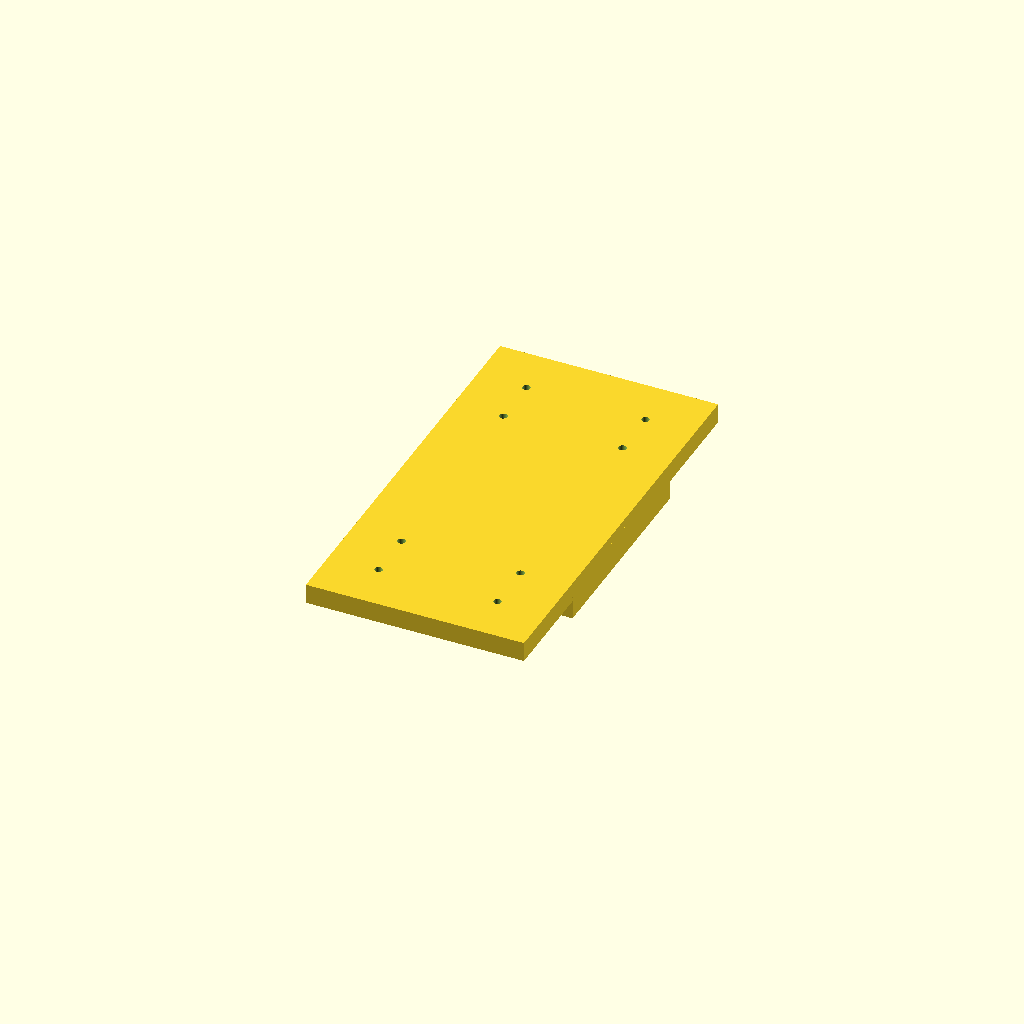
Cell 1: rendered with the file's own defaults.
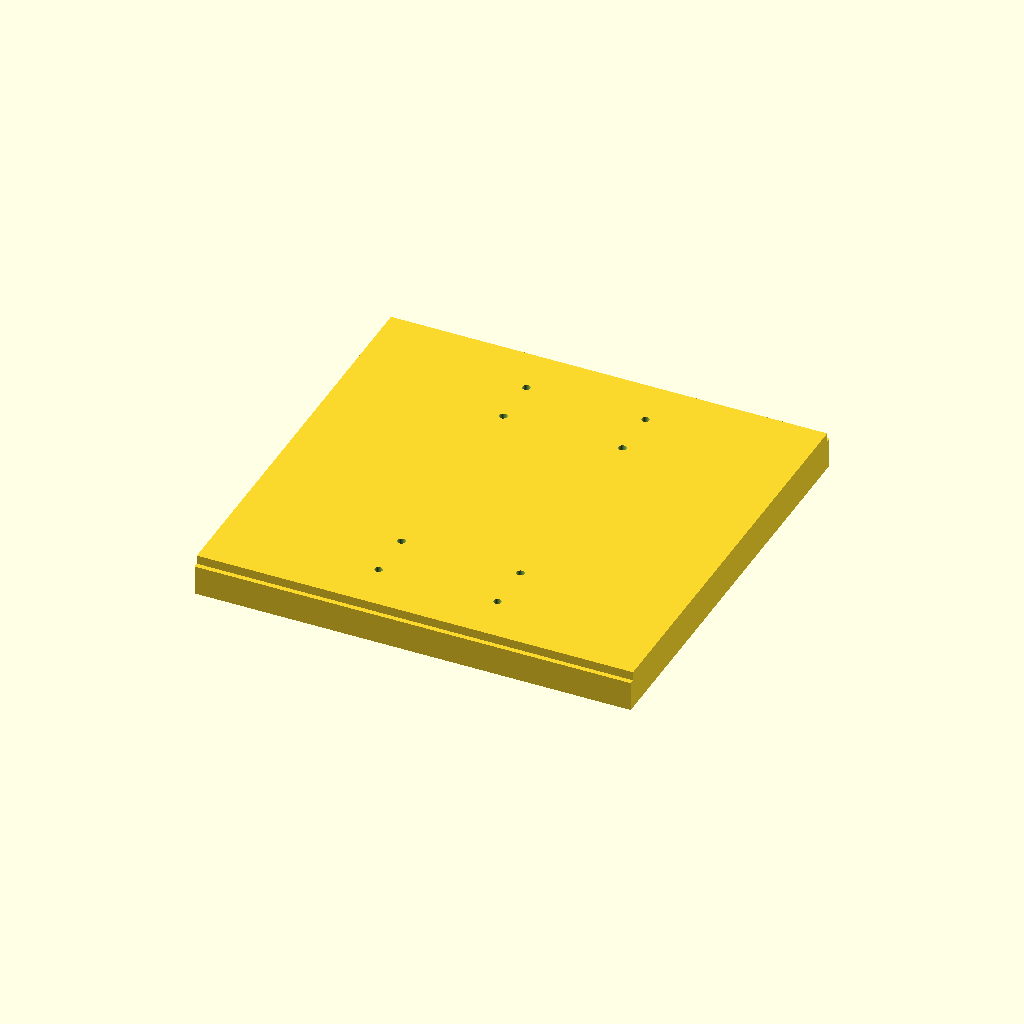
Cell 2 — cx set to 220, the other parameters unchanged.
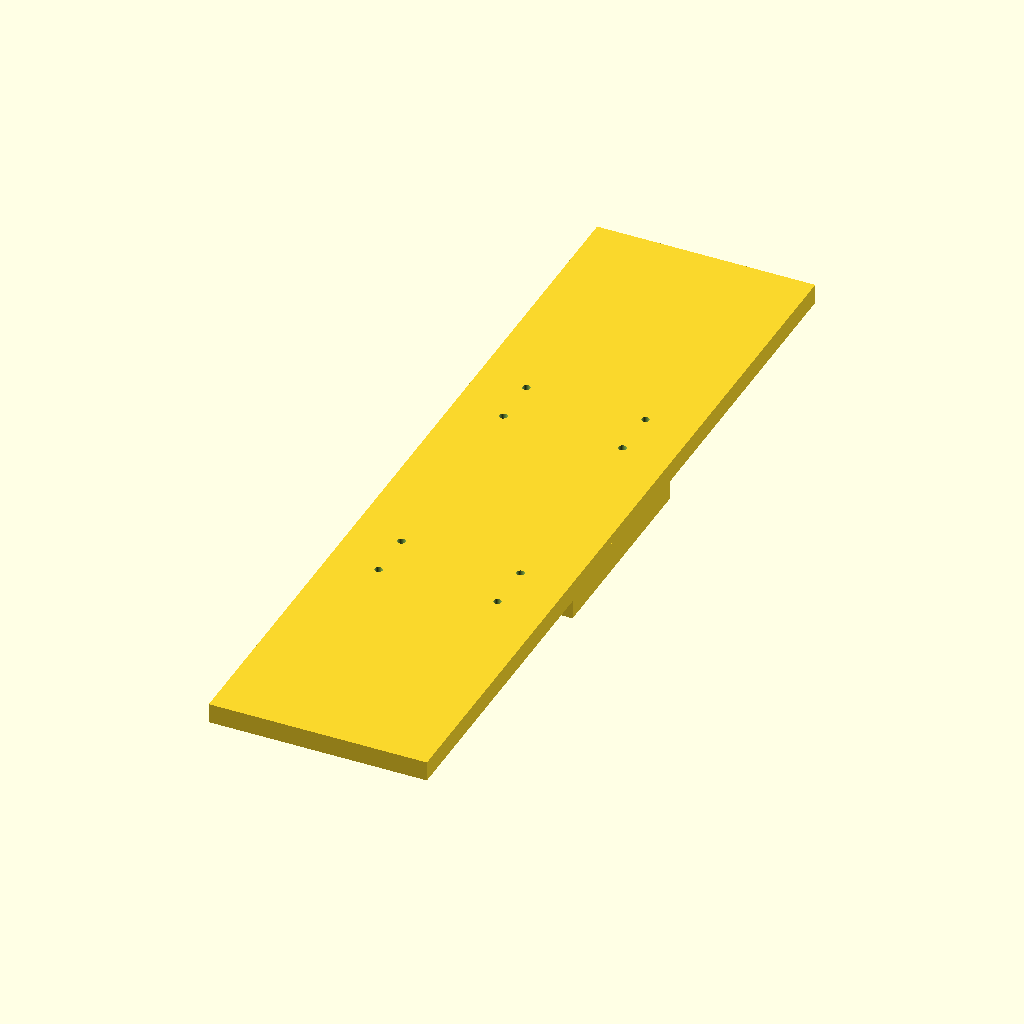
Cell 3 — cy set to 420, the other parameters unchanged.
All cells are drawn from one camera (rotation 55°, 0°, 25°, orthographic, colour scheme Cornfield), so only the parameter changes between them.
The OpenSCAD source (hardware/CAD/CaseV2/NewCase.scad):
cx = 110;
cy = 210; //130 + 40 + 40
cz = 50;
mz = 40; // mid level z height
th = 10; // thickness of the walls


PCBX = 88;
PCBY = 103;
PCBZ = 1.5;

module CBCutout()
{
    cube([cx-th/2,cy-th/2,10],true);
}

module caseBase()
{
    difference()
    {
        union()
        {
            difference ()
            {
                cube([cx,cy,cz],true);
                translate([0,0,th])
                    cube([cx-th,cy-th,cz],true);
            }
            translate([0,0,-cz/2])
                cylinder(h = cz, r = 6, $fn =99);
            translate([30,50,-cz/2])
                cylinder(h = cz, r = 6, $fn =99);
            translate([-30,50,-cz/2])
                cylinder(h = cz, r = 6, $fn =99);
            translate([30,-50,-cz/2])
                cylinder(h = cz, r = 6, $fn =99);
            translate([-30,-50,-cz/2])
                cylinder(h = cz, r = 6, $fn =99);
        }
    translate([0,0,cz-25])
        CBCutout();
        
       
    translate([30,80,(-cz/2) + 5])
    roundMagnet();
    translate([-30,80,(-cz/2) + 5])
    roundMagnet();
    translate([30,-80,(-cz/2) + 5])
    roundMagnet();
    translate([-30,-80,(-cz/2) + 5])
    roundMagnet();
    }
}

module CMCutout()
{
    
    difference ()
    {
        cube([cx+th,cy+th,cz],true);
        translate([0,0,th])
            cube([cx-th/2,cy-th/2,cz],true);
    }
}

module DSub()
{
    cube ([20,32,15],true);
}

module caseMid()
{
    union()
    {
        difference ()
        {

            union(){
                difference()
                {
                    cube([cx,cy,mz],true);
                    translate([0,0,th])
                        cube([cx-th,cy-th,cz],true);
                }
                postpattern();
                postpattern2();
            }
                
            translate([0,0,-40])
            CMCutout();            
        
            offset = 28;
            translate([-50,offset,-1])
            DSub();

            translate([-50,-offset,-1])
            DSub();
            //wirecutout
            translate([-50,0,0])
            cube([20,20,10],true);
            
            translate([0,0,mz -20])
                CBCutout();
                
            translate([0,0,15])
                boltpattern();                
            translate([0,62.5,-20])
                cube([30,15,40],true);              
       }
    translate([-6,0,(-mz/2) +7 ])
    PCBRest();    
    }
  
}


module casetop()
{
    difference()
    {
        cube([cx,cy,10],true);
            translate([0,0,mz -65])
                    CMCutout();    
                
        translate([30,80, 0])
        roundMagnet();
        translate([-30,80, 0])
        roundMagnet();
        translate([30,-80,0])
        roundMagnet();
        translate([-30,-80,0])
        roundMagnet();   
        translate([0,0,2])
            barMagnetGroup();   
            
        boltpattern(); // the 2 fasteners
        boltpattern2();
    }                 
}


module casefloat()
{
/*
    union()
    {
        cube([cx,cy,10],true);  
        translate([0,0,10])
        cube([cx,cx,20],true);      
    }
    */
    difference()
    {
        //cube([cx,cy,10],true);  
        union()
        {
            cube([cx,cy,10],true);  
            translate([0,0,-7])
                cube([cx,cx-5,15],true);      
        }
        translate([30,80, -5.15])
        roundMagnet();
        translate([-30,80, -5.15])
        roundMagnet();
        translate([30,-80,-5.15])
        roundMagnet();
        translate([-30,-80,-5.15])
        roundMagnet();   

        boltpattern2();
        translate([0,0,-10])
            AlumSquare ();        

        translate([0,0,37.5])
            boltpattern3(30,55);
    }

}

module cover()
{
                import("./STM_ShieldingBoxBase_Longboard_TM13.stl");
       // }

}

module casefloattop()
{
    color([.40,.40,1])
    difference()
    {
        translate([35,-55,40])
        {
            rotate([0,0,90])        
                import("./STM_ShieldingBoxBase_Longboard_TM13.stl");
        }
        
        translate([0,0,37.5])
            boltpattern3(30,55);
    }
}

module AlumSquare()
{
    //cube([101.25,101.25,12],true);
    cube([101.5,101.5,12],true);
}
module PCB()
{
    cube ([PCBX,PCBY,PCBZ],true);
}

module PCBRest()
{
    difference(){
    cube ([PCBX,PCBY,5],true);
        translate([0,0,-1])
        cube ([PCBX-3,PCBY-3,7],true);
    }
}

/*The cut out that we're using for a 3mm bolt */
module boltcutout()
{
    //3.5 &6.5? 
    rotate([0,180,0])
    union(){
    cylinder(r=4/2, h =40, $fn =99);
    cylinder(r=7/2, h =4, $fn =99);
    }
}


module postpattern()
{
    yoff = 80;
    rad = 6;
    translate([0,yoff,-mz/2])
        cylinder(r=rad, h =mz, $fn =99);
    translate([0,-yoff,-mz/2])
        cylinder(r=rad, h =mz, $fn =99);
}

module pp2()
{
rad = 6;
    difference()
    {
        cylinder(r=rad, h =mz, $fn =99);
        translate([0,0,-1])
            cylinder(r=3.9/2, h =mz + 2, $fn =99);
    }    
}

module postpattern2()
{
    xoff = 30;
    yoff = 80;
    translate([xoff,yoff,-mz/2])
        pp2();
    translate([xoff,-yoff,-mz/2])
        pp2();
    translate([-xoff,yoff,-mz/2])
        pp2();
    translate([-xoff,-yoff,-mz/2])
        pp2();
}

module boltpattern2(xoff = 30,yoff = 80)
{
    //xoff = 30;
    //yoff = 80;
    translate([xoff,yoff,-mz/2])
        cylinder(r=3.9/2, h =mz + 2, $fn =99);
    translate([xoff,-yoff,-mz/2])
        cylinder(r=3.9/2, h =mz + 2, $fn =99);
    translate([-xoff,yoff,-mz/2])
        cylinder(r=3.9/2, h =mz + 2, $fn =99);
    translate([-xoff,-yoff,-mz/2])
        cylinder(r=3.9/2, h =mz + 2, $fn =99);
}

module boltpattern3(xoff = 30,yoff = 80)
{
    translate([xoff,yoff,-mz/2])
        boltcutout();
    translate([xoff,-yoff,-mz/2])
        boltcutout();
    translate([-xoff,yoff,-mz/2])
        boltcutout();
    translate([-xoff,-yoff,-mz/2])
        boltcutout();
}

module boltpattern()
{
    yoff = 80;
    translate([0,yoff,6])
        boltcutout();
    translate([0,-yoff,6])
        boltcutout();
}

module barMagnetGroup()
{
    translate([0,0,0])
        barMagnetCutout();
    translate([0,-15,0])
        barMagnetCutout();
    translate([0,15,0])
        barMagnetCutout();
    translate([0,-30,0])
        barMagnetCutout();
    translate([0,30,0])
        barMagnetCutout();

    translate([40,0,0])
    rotate([0,0,90])
        barMagnetCutout();

    translate([-40,0,0])
    rotate([0,0,90])
        barMagnetCutout();

}

module barMagnetCutout()
{
// 60,10,3
    cube([60.5,10.5,7],true);
}

module roundMagnet()
{
//really 5mm high, but we're using these as cutouts
    cylinder(h= 6,r = 30/2, $fn =99);
}

//caseBase();
//translate([0,0,cz+10])
//caseMid();
/*
translate([0,0,cz+cz])
casetop();
translate([0,0,140])
casefloat();
translate([0,0,150])
casefloattop();
*/


casefloat();
Customizer parameters (derived from the source; name, type, default, range or options):
cx: number, default 110
cy: number, default 210
cz: number, default 50
mz: number, default 40
th: number, default 10
PCBX: number, default 88
PCBY: number, default 103
PCBZ: number, default 1.5
